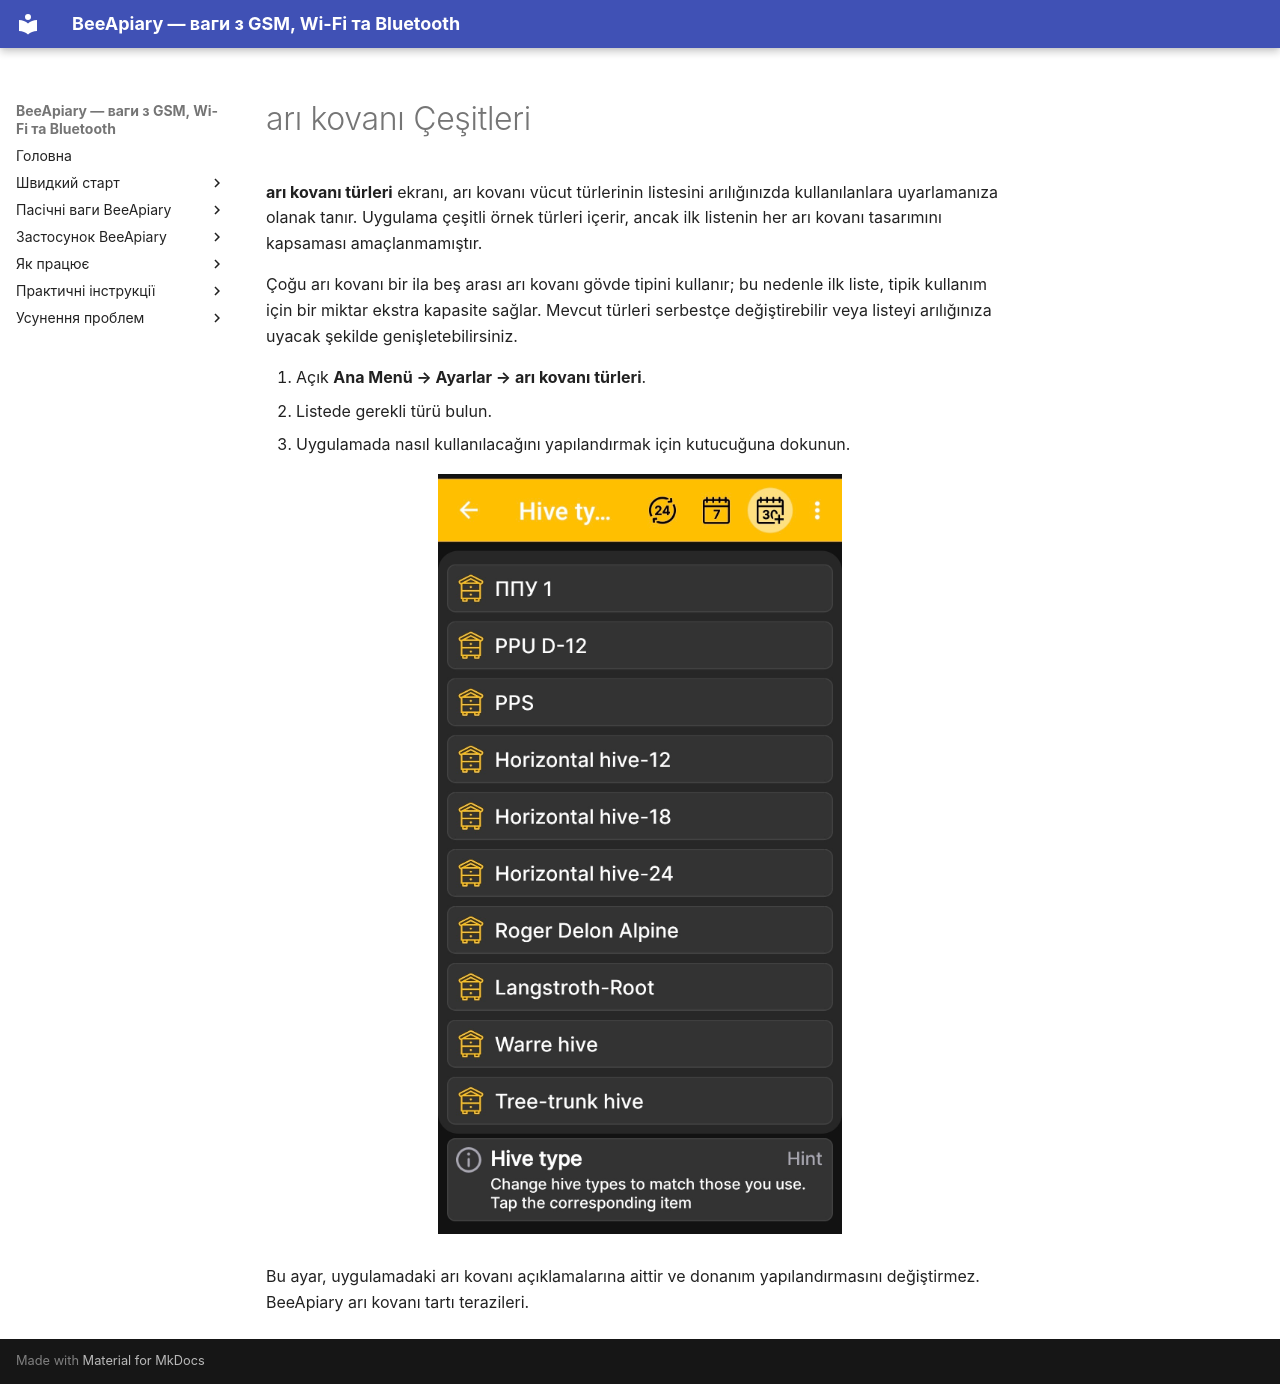

repository: Ivan-Bdgilko/BeeApiary_Docs · page: tr/app/hive-types/index.html · generator: mkdocs

# arı kovanı Çeşitleri

 **arı kovanı türleri** ekranı, arı kovanı vücut türlerinin listesini arılığınızda kullanılanlara uyarlamanıza olanak tanır. Uygulama çeşitli örnek türleri içerir, ancak ilk listenin her arı kovanı tasarımını kapsaması amaçlanmamıştır.

Çoğu arı kovanı bir ila beş arası arı kovanı gövde tipini kullanır; bu nedenle ilk liste, tipik kullanım için bir miktar ekstra kapasite sağlar. Mevcut türleri serbestçe değiştirebilir veya listeyi arılığınıza uyacak şekilde genişletebilirsiniz.

1. Açık **Ana Menü → Ayarlar → arı kovanı türleri**.
2. Listede gerekli türü bulun.
3. Uygulamada nasıl kullanılacağını yapılandırmak için kutucuğuna dokunun.

![Arı kovanı türlerinin listesi BeeApiary uygulama](../../assets/en/app/hive-types/hive-types-list.jpg){ .doc-screenshot }

Bu ayar, uygulamadaki arı kovanı açıklamalarına aittir ve donanım yapılandırmasını değiştirmez. BeeApiary arı kovanı tartı terazileri.
